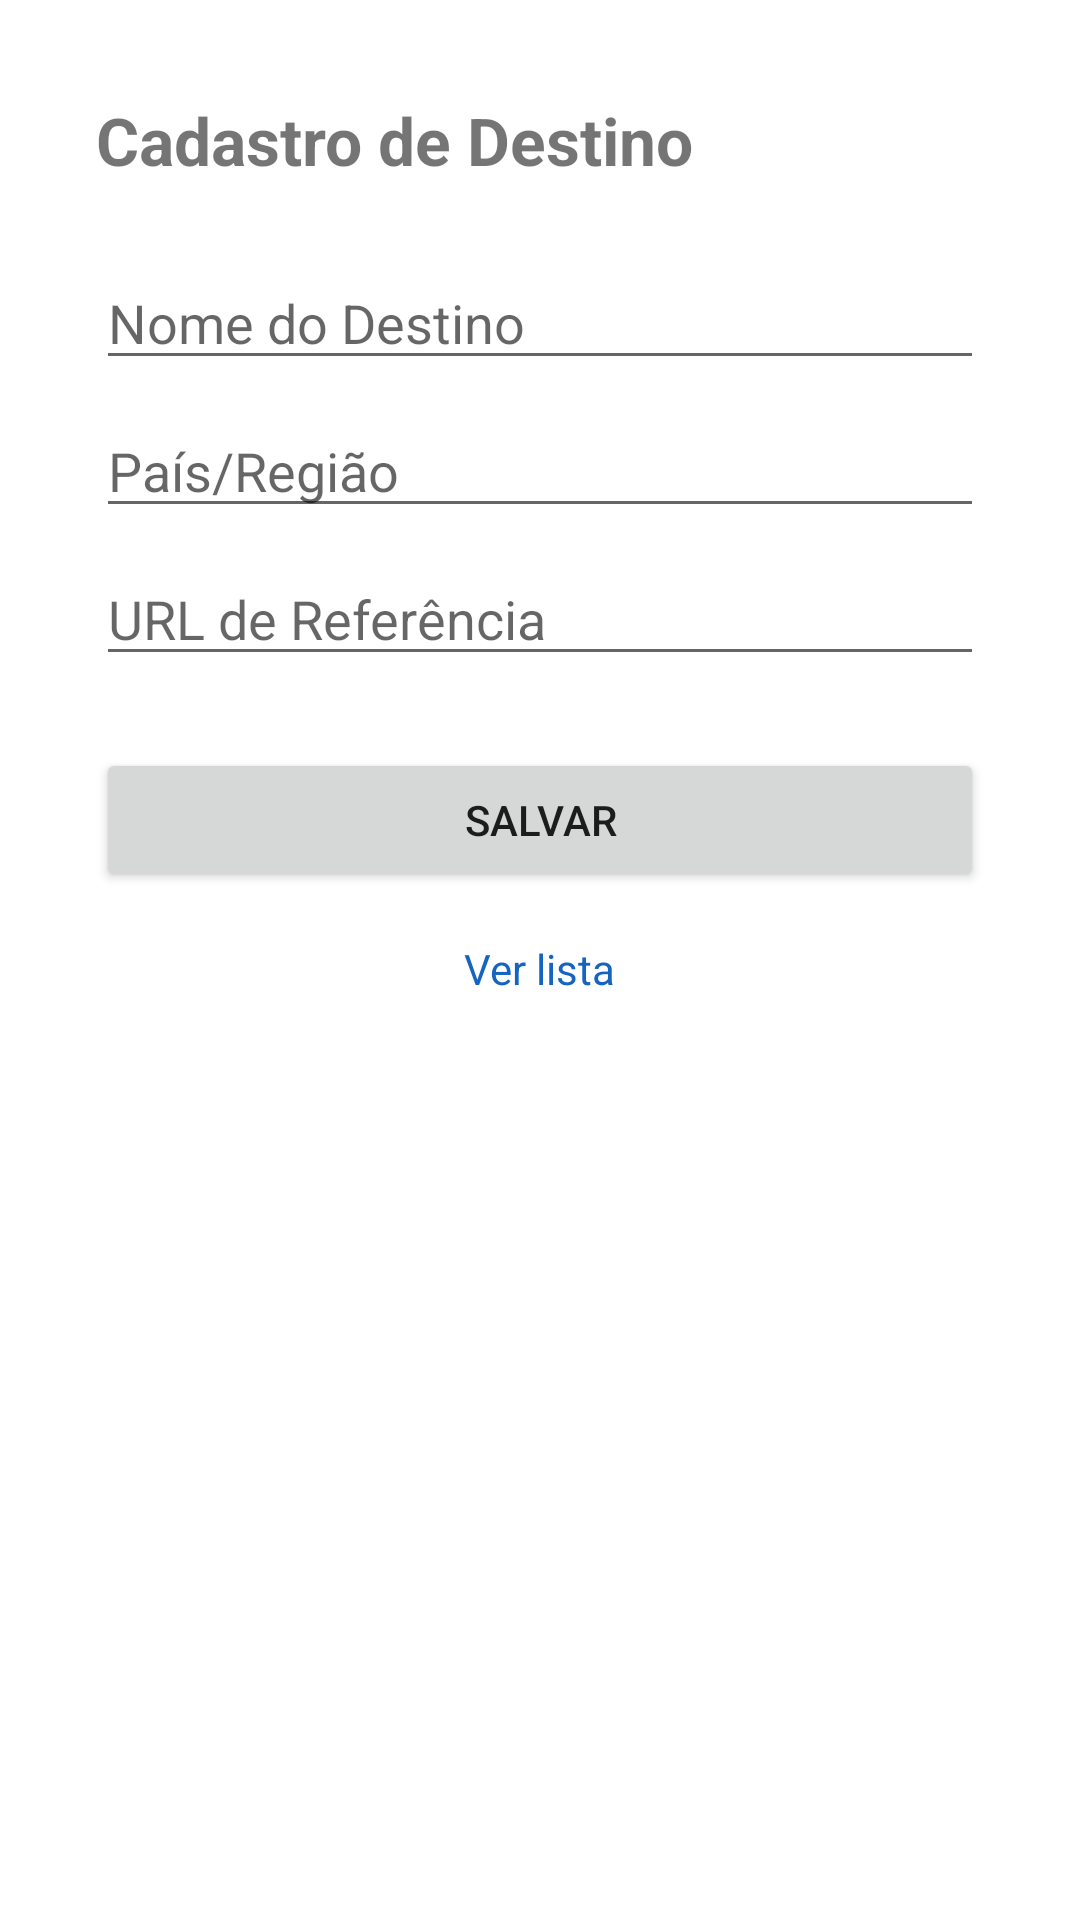

Reconstruct the res/layout file that produces this screen, plus the resources it refers to.
<!-- AndroidManifest.xml: application theme Theme.DestinosTuristicos -->
<!-- res/layout/activity_cadastro_destino.xml -->
<?xml version="1.0" encoding="utf-8"?>
<LinearLayout
    xmlns:android="http://schemas.android.com/apk/res/android"
    android:layout_width="match_parent"
    android:layout_height="match_parent"
    android:orientation="vertical"
    android:padding="32dp">

    <TextView
        android:layout_width="wrap_content"
        android:layout_height="wrap_content"
        android:text="Cadastro de Destino"
        android:textSize="22sp"
        android:textStyle="bold"
        android:layout_marginBottom="24dp" />

    <EditText
        android:id="@+id/etNome"
        android:layout_width="match_parent"
        android:layout_height="wrap_content"
        android:hint="Nome do Destino"
        android:inputType="text" />

    <EditText
        android:id="@+id/etPaisRegiao"
        android:layout_width="match_parent"
        android:layout_height="wrap_content"
        android:hint="País/Região"
        android:inputType="text"
        android:layout_marginTop="8dp" />

    <EditText
        android:id="@+id/etUrl"
        android:layout_width="match_parent"
        android:layout_height="wrap_content"
        android:hint="URL de Referência"
        android:inputType="textUri"
        android:layout_marginTop="8dp" />

    <Button
        android:id="@+id/btnSalvar"
        android:layout_width="match_parent"
        android:layout_height="wrap_content"
        android:text="Salvar"
        android:layout_marginTop="24dp" />

    <TextView
        android:id="@+id/tvVerLista"
        android:layout_width="wrap_content"
        android:layout_height="wrap_content"
        android:text="Ver lista"
        android:textColor="#1565C0"
        android:layout_marginTop="16dp"
        android:layout_gravity="center"
        android:clickable="true"
        android:focusable="true" />

</LinearLayout>
<!-- resources referenced by this layout -->
<resources>
  <style name="Theme.DestinosTuristicos" parent="Theme.MaterialComponents.Light.DarkActionBar" />
</resources>
